Dataset: Dataset Rose (GitHub, siddhesh0309/Flower-Doc). Classes: black spot, downy mildew, fresh leaf, rose botrytis, rose crown gall, rose dying.

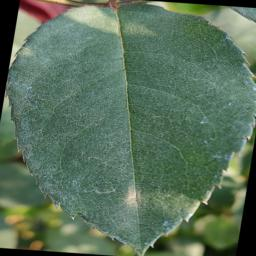
Label: fresh leaf

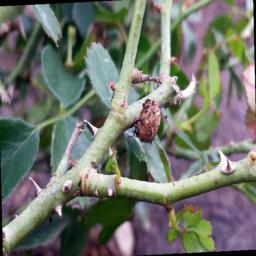
Label: rose crown gall

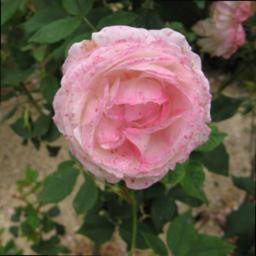
Label: rose botrytis

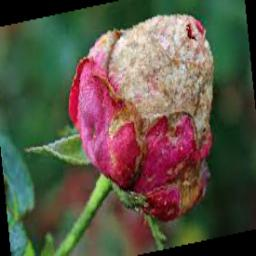
Label: rose dying

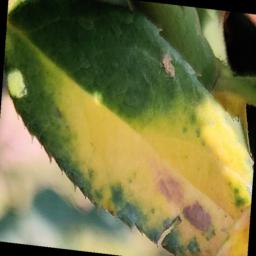
Label: downy mildew

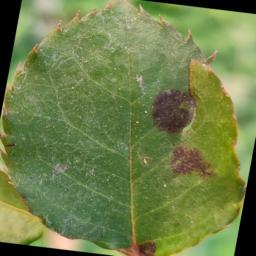
Label: black spot
